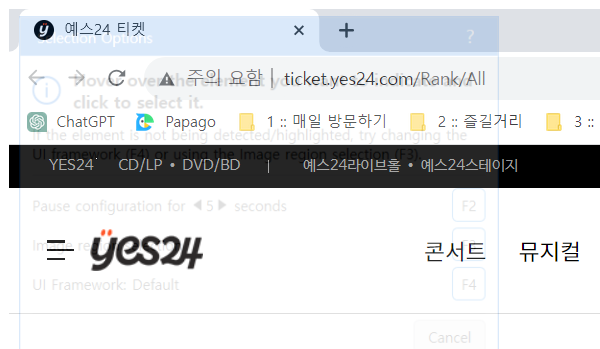
Task: Robotic Enterprise Framework
Workflow: CloseAllApplications

Step 1: End Process - Attach Browser 예스24 티켓 in window '예스24 티켓' (chrome.exe)
